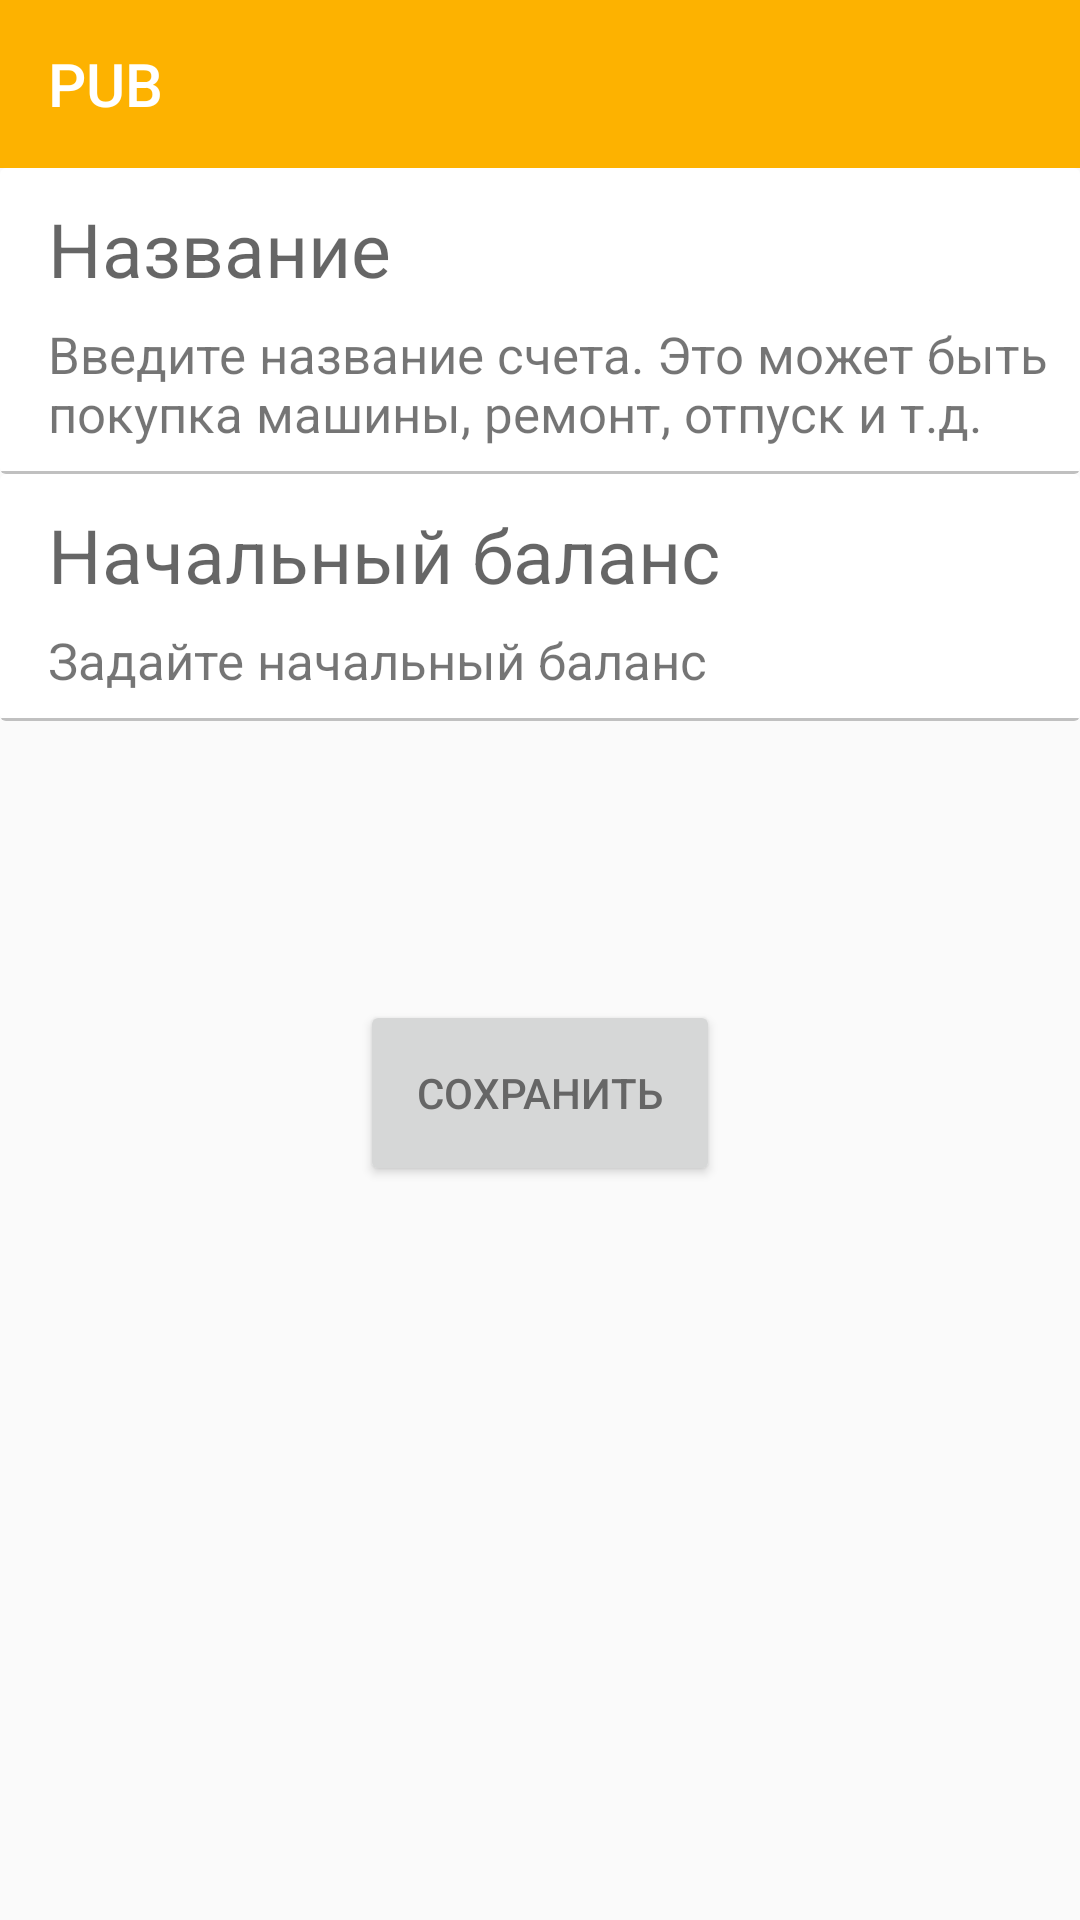

Produce the Android XML layout that renders to this screen, including the resource entries it uses.
<!-- AndroidManifest.xml: application theme AppTheme -->
<!-- res/layout/add_budget.xml -->
<?xml version="1.0" encoding="utf-8"?>
<android.support.constraint.ConstraintLayout xmlns:android="http://schemas.android.com/apk/res/android"
    xmlns:app="http://schemas.android.com/apk/res-auto"
    android:layout_width="match_parent"
    android:layout_height="match_parent"
    android:orientation="vertical">

    <android.support.v7.widget.Toolbar
        android:id="@+id/toolbar"
        android:layout_width="match_parent"
        android:layout_height="?attr/actionBarSize"
        android:background="@color/toolBar"
        app:layout_constraintEnd_toEndOf="parent"
        app:layout_constraintStart_toStartOf="parent"
        app:layout_constraintTop_toTopOf="parent"
        app:title="PUB"
        app:titleTextColor="@color/text" />

    <android.support.v7.widget.CardView
        android:id="@+id/title"
        android:layout_width="match_parent"
        android:layout_height="wrap_content"
        app:layout_constraintEnd_toEndOf="parent"
        app:layout_constraintStart_toStartOf="parent"
        app:layout_constraintTop_toBottomOf="@+id/toolbar"
        app:cardElevation="0dp">

        <RelativeLayout
            android:layout_width="match_parent"
            android:layout_height="wrap_content">

            <EditText
                android:id="@+id/name_budget"
                android:layout_width="wrap_content"
                android:layout_height="wrap_content"
                android:layout_alignParentStart="true"
                android:ems="10"
                android:textSize="25sp"
                android:paddingStart="16dp"
                android:hint="@string/name_budget"
                android:inputType="text" />

            <TextView
                android:id="@+id/description1"
                android:layout_width="match_parent"
                android:layout_height="wrap_content"
                android:layout_below="@+id/name_budget"
                android:paddingStart="16dp"
                android:textSize="17sp"
                android:text="@string/description_name" />

            <View
                android:layout_width="match_parent"
                android:layout_height="1dp"
                android:layout_below="@+id/description1"
                android:layout_marginTop="8dp"
                android:background="#c0c0c0" />

        </RelativeLayout>
    </android.support.v7.widget.CardView>

    <android.support.v7.widget.CardView
        android:id="@+id/balance"
        android:layout_width="match_parent"
        android:layout_height="wrap_content"
        app:layout_constraintEnd_toEndOf="parent"
        app:layout_constraintStart_toStartOf="parent"
        app:layout_constraintTop_toBottomOf="@+id/title"
        app:cardElevation="0dp">

        <RelativeLayout
            android:layout_width="match_parent"
            android:layout_height="wrap_content">

            <EditText
                android:id="@+id/money_budget"
                android:textSize="25sp"
                android:layout_width="wrap_content"
                android:layout_height="wrap_content"
                android:layout_alignParentStart="true"
                android:ems="10"
                android:hint="@string/money_budget"
                android:inputType="number"
                android:paddingStart="16dp" />

            <TextView
                android:id="@+id/description2"
                android:layout_width="match_parent"
                android:layout_height="wrap_content"
                android:layout_below="@+id/money_budget"
                android:paddingStart="16dp"
                android:text="@string/description_money"
                android:textSize="17sp" />

            <View
                android:layout_width="match_parent"
                android:layout_height="1dp"
                android:layout_below="@+id/description2"
                android:layout_marginTop="8dp"
                android:background="#c0c0c0" />
        </RelativeLayout>
    </android.support.v7.widget.CardView>

    <Button
        android:id="@+id/save_button"
        android:layout_width="120dp"
        android:layout_height="62dp"
        android:layout_marginStart="146dp"
        android:layout_marginTop="93dp"
        android:layout_marginEnd="146dp"
        android:text="@string/save_button"
        android:textColor="@color/text2"
        app:layout_constraintEnd_toEndOf="parent"
        app:layout_constraintStart_toStartOf="parent"
        app:layout_constraintTop_toBottomOf="@+id/balance" />

</android.support.constraint.ConstraintLayout>
<!-- resources referenced by this layout -->
<resources>
  <color name="text">#FFFFFF</color>
  <color name="text2">#666666</color>
  <color name="toolBar">#fdb200</color>
  <string name="description_money">Задайте начальный баланс</string>
  <string name="description_name">Введите название счета. Это может быть покупка машины, ремонт, отпуск и т.д.</string>
  <string name="money_budget">Начальный баланс</string>
  <string name="name_budget">Название</string>
  <string name="save_button">Сохранить</string>
  <style name="AppTheme" parent="Theme.AppCompat.Light.NoActionBar">
          
          <item name="colorPrimary">@color/colorPrimary</item>
          <item name="android:datePickerDialogTheme">@style/DatePickerTheme</item>
          <item name="android:timePickerDialogTheme">@style/TimePickerTheme</item>
          <item name="colorPrimaryDark">@color/uptoolBar</item>
          <item name="colorControlNormal">@color/text</item>
          <item name="colorAccent">@color/colorAccent</item>
      </style>
  <color name="colorPrimary">#008577</color>
  <style name="DatePickerTheme" parent="android:Theme.Material.Light.Dialog">
          <item name="android:colorAccent">@color/background</item>
      </style>
  <style name="TimePickerTheme" parent="android:Theme.Material.Light.Dialog">
          <item name="android:colorAccent">@color/background</item>
      </style>
  <color name="uptoolBar">#cc8400</color>
  <color name="colorAccent">#D81B60</color>
  <color name="background">#fec400</color>
</resources>
